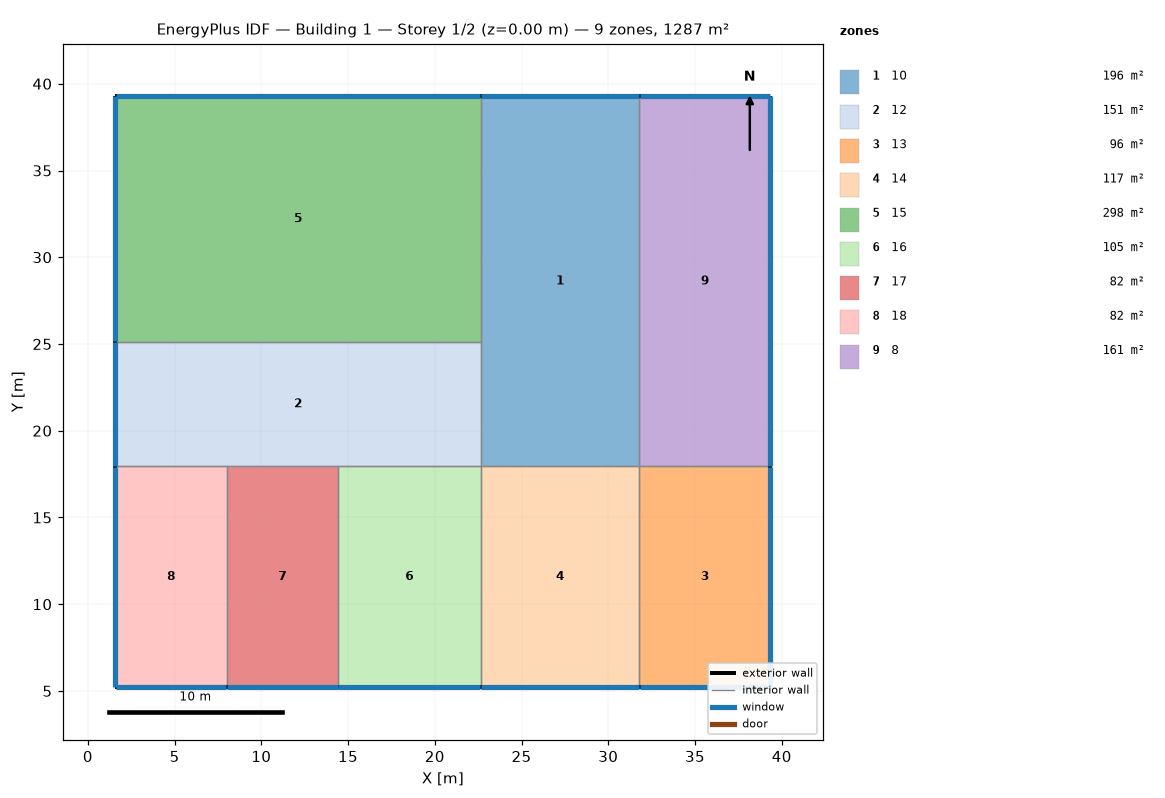
=== STOREY PLAN SPEC (per zone: floor XY polygon, exterior-wall plan segments, windows/doors) ===
zone 1: 10  (195.5 m²)
  floor: (31.80, 39.29) (31.80, 17.94) (22.64, 17.94) (22.64, 39.29)
  exterior wall: (31.80, 39.29) – (22.64, 39.29)  [9.2 m]
    window: (31.77, 39.29) – (22.67, 39.29)  [11.0 m²]
  interior walls: 4
zone 2: 12  (151.3 m²)
  floor: (22.64, 25.13) (22.64, 17.94) (1.59, 17.94) (1.59, 25.13)
  exterior wall: (1.59, 25.13) – (1.59, 17.94)  [7.2 m]
    window: (1.59, 25.11) – (1.59, 17.97)  [8.6 m²]
  interior walls: 5
zone 3: 13  (96.0 m²)
  floor: (39.34, 17.94) (39.34, 5.21) (31.80, 5.21) (31.80, 17.94)
  exterior wall: (31.80, 5.21) – (39.34, 5.21)  [7.5 m]
    window: (31.82, 5.21) – (39.32, 5.21)  [9.1 m²]
  exterior wall: (39.34, 5.21) – (39.34, 17.94)  [12.7 m]
    window: (39.34, 5.24) – (39.34, 17.92)  [15.3 m²]
  interior walls: 2
zone 4: 14  (116.5 m²)
  floor: (31.80, 17.94) (31.80, 5.21) (22.64, 5.21) (22.64, 17.94)
  exterior wall: (22.64, 5.21) – (31.80, 5.21)  [9.2 m]
    window: (22.67, 5.21) – (31.77, 5.21)  [11.0 m²]
  interior walls: 3
zone 5: 15  (298.1 m²)
  floor: (22.64, 39.29) (22.64, 25.13) (1.59, 25.13) (1.59, 39.29)
  exterior wall: (22.64, 39.29) – (1.59, 39.29)  [21.1 m]
    window: (22.62, 39.29) – (1.62, 39.29)  [25.3 m²]
  exterior wall: (1.59, 39.29) – (1.59, 25.13)  [14.2 m]
    window: (1.59, 39.27) – (1.59, 25.16)  [17.0 m²]
  interior walls: 2
zone 6: 16  (104.6 m²)
  floor: (22.64, 17.94) (22.64, 5.21) (14.42, 5.21) (14.42, 17.94)
  exterior wall: (14.42, 5.21) – (22.64, 5.21)  [8.2 m]
    window: (14.45, 5.21) – (22.62, 5.21)  [9.9 m²]
  interior walls: 3
zone 7: 17  (81.7 m²)
  floor: (14.42, 17.94) (14.42, 5.21) (8.01, 5.21) (8.01, 17.94)
  exterior wall: (8.01, 5.21) – (14.42, 5.21)  [6.4 m]
    window: (8.03, 5.21) – (14.40, 5.21)  [7.7 m²]
  interior walls: 3
zone 8: 18  (81.7 m²)
  floor: (8.01, 17.94) (8.01, 5.21) (1.59, 5.21) (1.59, 17.94)
  exterior wall: (1.59, 5.21) – (8.01, 5.21)  [6.4 m]
    window: (1.62, 5.21) – (7.98, 5.21)  [7.7 m²]
  exterior wall: (1.59, 17.94) – (1.59, 5.21)  [12.7 m]
    window: (1.59, 17.92) – (1.59, 5.24)  [15.3 m²]
  interior walls: 2
zone 9: 8  (161.1 m²)
  floor: (39.34, 39.29) (39.34, 17.94) (31.80, 17.94) (31.80, 39.29)
  exterior wall: (39.34, 39.29) – (31.80, 39.29)  [7.5 m]
    window: (39.32, 39.29) – (31.82, 39.29)  [9.1 m²]
  exterior wall: (39.34, 17.94) – (39.34, 39.29)  [21.4 m]
    window: (39.34, 17.97) – (39.34, 39.27)  [25.6 m²]
  interior walls: 2

=== DERIVED (storey summary) ===
Building: Building 1
Storey: 1 of 2  (floor level z = 0.00 m)
Storey gross floor area: 1286.5 m²
Zones on this storey: 9
  - 10: floor 195.5 m²; exterior wall 9.2 m (27.5 m²); 1 window(s) 11.0 m²; WWR 40.0%
  - 12: floor 151.3 m²; exterior wall 7.2 m (21.6 m²); 1 window(s) 8.6 m²; WWR 40.0%
  - 13: floor 96.0 m²; exterior wall 20.3 m (60.8 m²); 2 window(s) 24.3 m²; WWR 40.0%
  - 14: floor 116.5 m²; exterior wall 9.2 m (27.5 m²); 1 window(s) 11.0 m²; WWR 40.0%
  - 15: floor 298.1 m²; exterior wall 35.2 m (105.6 m²); 2 window(s) 42.3 m²; WWR 40.0%
  - 16: floor 104.6 m²; exterior wall 8.2 m (24.7 m²); 1 window(s) 9.9 m²; WWR 40.0%
  - 17: floor 81.7 m²; exterior wall 6.4 m (19.2 m²); 1 window(s) 7.7 m²; WWR 40.0%
  - 18: floor 81.7 m²; exterior wall 19.1 m (57.4 m²); 2 window(s) 23.0 m²; WWR 40.0%
  - 8: floor 161.1 m²; exterior wall 28.9 m (86.7 m²); 2 window(s) 34.7 m²; WWR 40.0%
Zone adjacency (shared interzone walls):
  - 10 ↔ 12
  - 10 ↔ 14
  - 10 ↔ 15
  - 10 ↔ 8
  - 12 ↔ 15
  - 12 ↔ 16
  - 12 ↔ 17
  - 12 ↔ 18
  - 13 ↔ 14
  - 13 ↔ 8
  - 14 ↔ 16
  - 16 ↔ 17
  - 17 ↔ 18